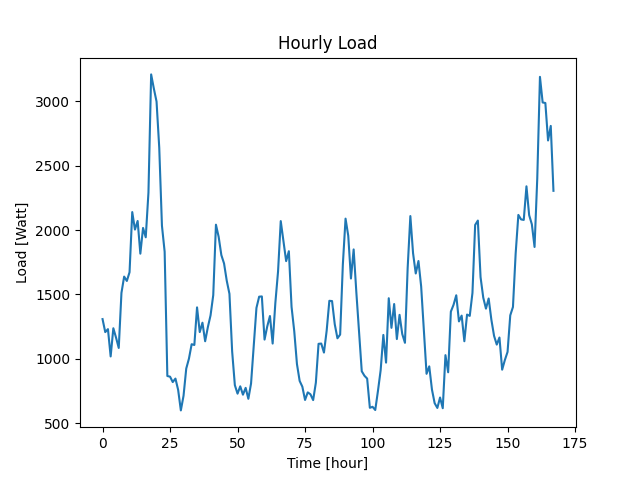

Values plotted in this chart, from the file beside it:
Datetime, Load
2022-04-07 10:48:35, 1309
2022-04-07 11:48:35, 1208
2022-04-07 12:48:35, 1231
2022-04-07 13:48:35, 1019
2022-04-07 14:48:35, 1238
2022-04-07 15:48:35, 1165
2022-04-07 16:48:35, 1085
2022-04-07 17:48:35, 1512
2022-04-07 18:48:35, 1639
2022-04-07 19:48:35, 1605
2022-04-07 20:48:35, 1673
2022-04-07 21:48:35, 2140
2022-04-07 22:48:35, 2004
2022-04-07 23:48:35, 2071
2022-04-08 00:48:35, 1817
2022-04-08 01:48:35, 2017
2022-04-08 02:48:35, 1944
2022-04-08 03:48:35, 2291
2022-04-08 04:48:35, 3209
2022-04-08 05:48:35, 3099
2022-04-08 06:48:35, 2998
2022-04-08 07:48:35, 2639
2022-04-08 08:48:35, 2034
2022-04-08 09:48:35, 1832
2022-04-08 10:48:35, 867
2022-04-08 11:48:35, 862
2022-04-08 12:48:35, 820
2022-04-08 13:48:35, 847
2022-04-08 14:48:35, 759
2022-04-08 15:48:35, 600
2022-04-08 16:48:35, 714
2022-04-08 17:48:35, 925
2022-04-08 18:48:35, 1002
2022-04-08 19:48:35, 1114
2022-04-08 20:48:35, 1108
2022-04-08 21:48:35, 1400
2022-04-08 22:48:35, 1208
2022-04-08 23:48:35, 1281
2022-04-09 00:48:35, 1137
2022-04-09 01:48:35, 1246
2022-04-09 02:48:35, 1338
2022-04-09 03:48:35, 1495
2022-04-09 04:48:35, 2042
2022-04-09 05:48:35, 1948
2022-04-09 06:48:35, 1806
2022-04-09 07:48:35, 1741
2022-04-09 08:48:35, 1607
2022-04-09 09:48:35, 1505
2022-04-09 10:48:35, 1058
2022-04-09 11:48:35, 796
2022-04-09 12:48:35, 730
2022-04-09 13:48:35, 787
2022-04-09 14:48:35, 722
2022-04-09 15:48:35, 775
2022-04-09 16:48:35, 690
2022-04-09 17:48:35, 809
2022-04-09 18:48:35, 1105
2022-04-09 19:48:35, 1396
2022-04-09 20:48:35, 1483
2022-04-09 21:48:35, 1485
... 108 more rows
